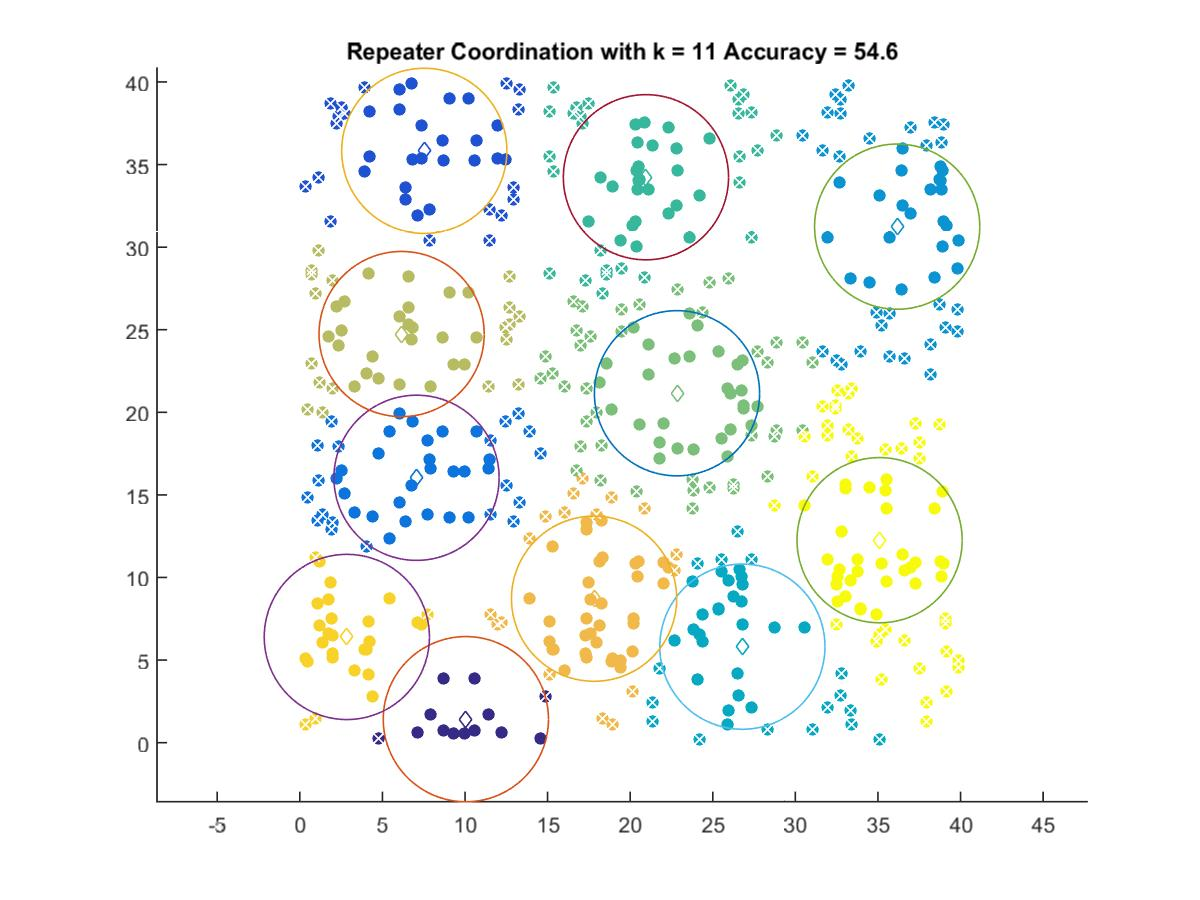

The table this chart was drawn from, first rows:
10.052, 1.4227
7.536, 35.83
7.065, 16.04
36.16, 31.24
26.79, 5.811
20.95, 34.23
22.84, 21.15
6.162, 24.74
17.81, 8.716
2.846, 6.4
35.1, 12.26
